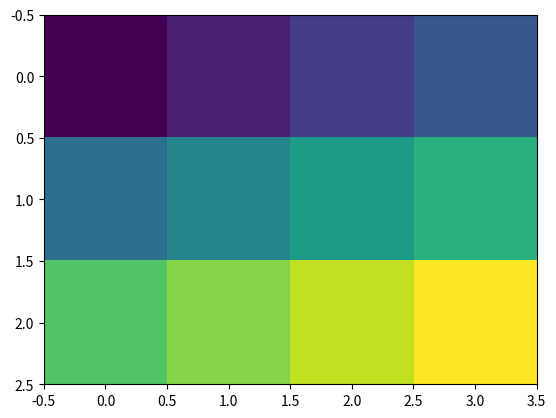

This figure's Python source:
import matplotlib.pyplot as plt
import numpy as np

def plot_no_border(fileName, image):
    h, w = image.shape[:2]

    fig, ax = plt.subplots(1, figsize=(w/h*5, 1*5))

    # fig = plt.figure(frameon=False)
    # fig.set_size_inches(w/h, 1)

    #
    ax = plt.Axes(fig, [0., 0., 1., 1.])
    #
    # ax.set_ylim(h + 10, -10)
    # ax.set_xlim(-10, w + 10)
    #
    # # ax.set_axis_off()
    fig.add_axes(ax)
    ax.imshow(image)
    # ax.imshow(image, aspect='auto')
    # fig.savefig(fileName)
    # fig.savefig(fileName, dpi=1000)
    fig.savefig(fileName.replace("png", "svg"), dpi=300)
    plt.close(fig)



if __name__ == "__main__":
    A = np.arange(12).reshape(3,4)
    # B = np.random.random([400, 500])
    fileName = "plot_no_boder.png"
    plot_no_border(fileName, A)
    fig2, ax2 = plt.subplots()
    ax2.imshow(A)
    fig2.savefig('out.png', bbox_inches='tight', pad_inches=0)



# [redacted]
# [redacted]
# plot_no_border(fileName, img)